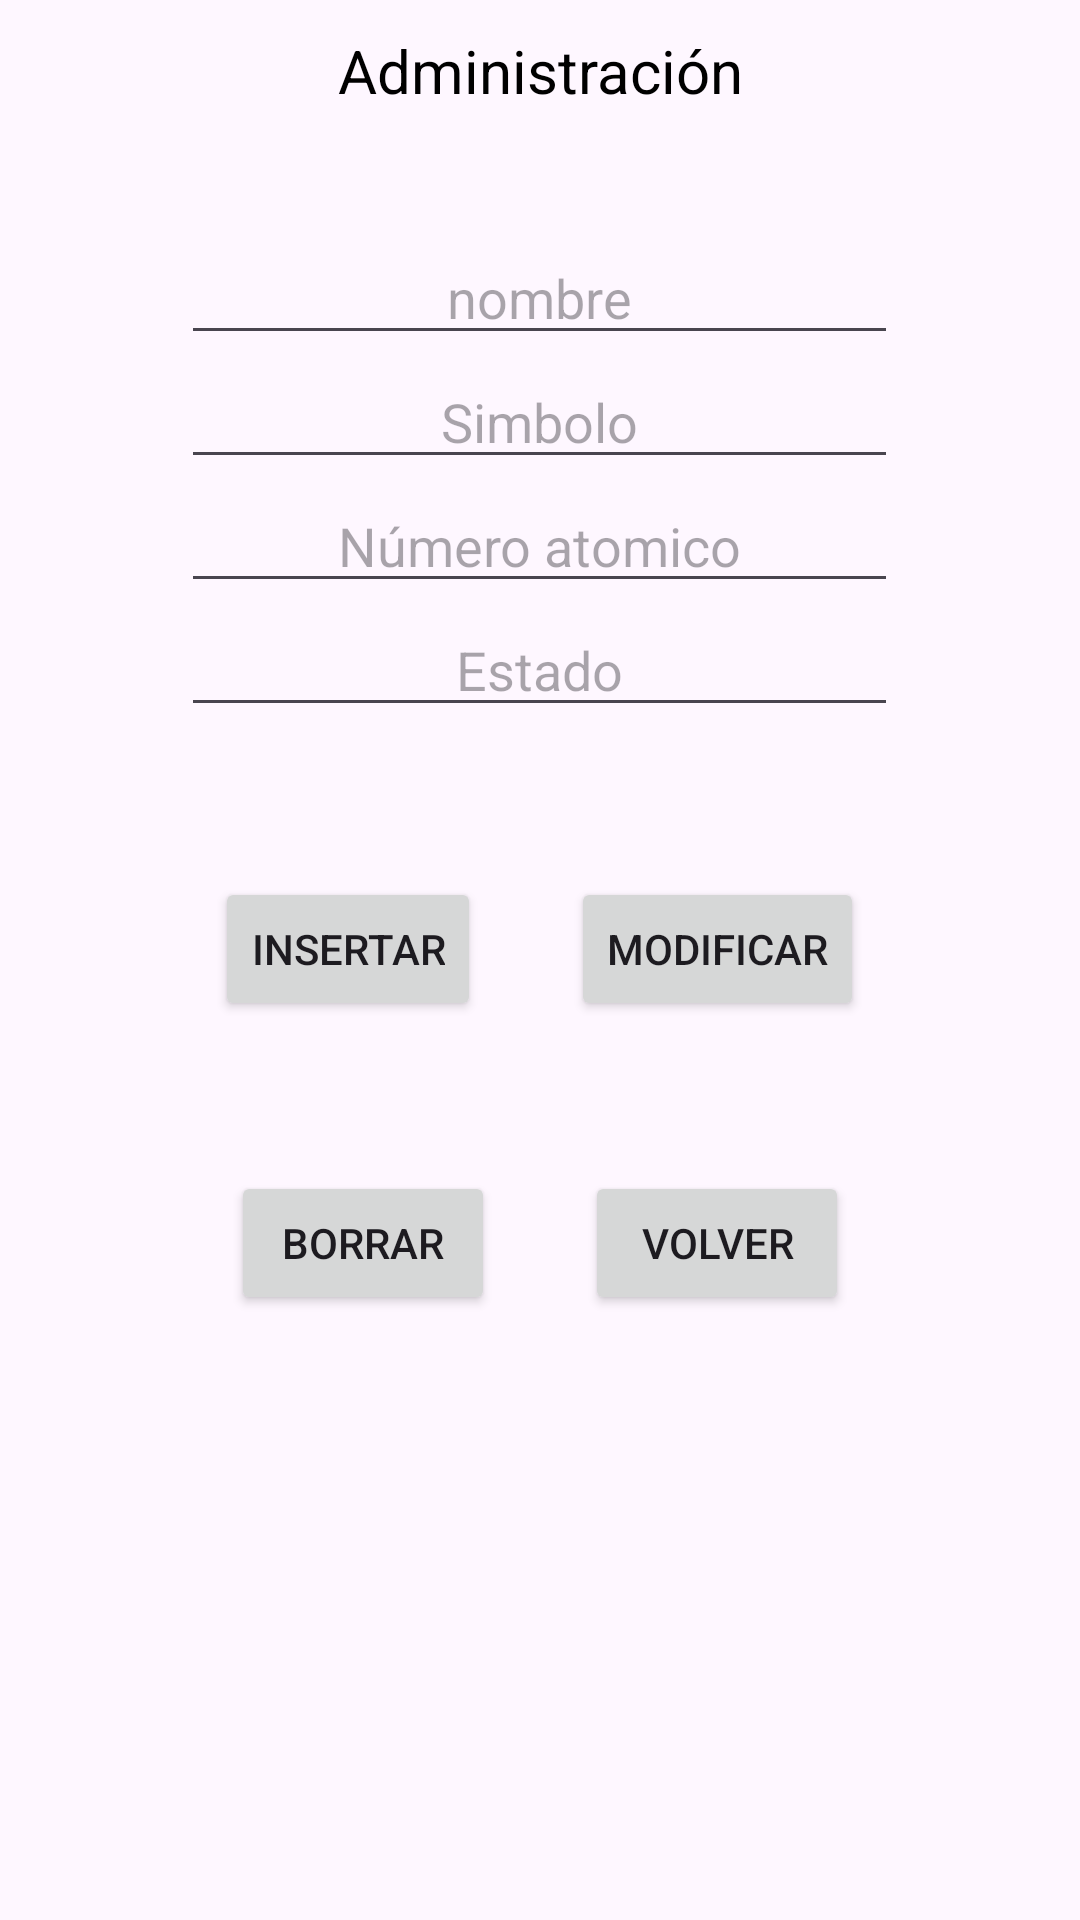

Here is an Android app screen rendered from its layout file. Give the layout XML and the strings, colors and styles it references.
<!-- AndroidManifest.xml: application theme Theme.MohaExamen_2ev -->
<!-- res/layout/activity_actividad_administracion.xml -->
<?xml version="1.0" encoding="utf-8"?>
<LinearLayout xmlns:android="http://schemas.android.com/apk/res/android"
    xmlns:app="http://schemas.android.com/apk/res-auto"
    xmlns:tools="http://schemas.android.com/tools"
    android:layout_width="match_parent"
    android:layout_height="match_parent"
    tools:context=".ActividadAdministracion"
    android:orientation="vertical">

    <TextView
        android:layout_marginTop="10dp"
        android:layout_width="match_parent"
        android:layout_height="wrap_content"
        android:gravity="center"
        android:text="Administración"
        android:textColor="@color/black"
        android:textSize="20dp" />



    <LinearLayout
        android:layout_width="match_parent"
        android:layout_height="wrap_content"
        android:orientation="vertical"
        android:layout_marginTop="40dp"
        android:gravity="center">

        <EditText
            android:id="@+id/txtNom"
            android:layout_width="239dp"
            android:layout_height="wrap_content"
            android:hint="nombre"
            android:gravity="center"/>

        <EditText
            android:id="@+id/txtSimobo"
            android:layout_width="239dp"
            android:layout_height="wrap_content"
            android:hint="Simbolo"
            android:gravity="center"/>

        <EditText
            android:id="@+id/txtNum_ato"
            android:layout_width="239dp"
            android:layout_height="wrap_content"
            android:hint="Número atomico"
            android:gravity="center"/>

        <EditText
            android:id="@+id/txtEstado"
            android:layout_width="239dp"
            android:layout_height="wrap_content"
            android:hint="Estado"
            android:gravity="center"/>




    </LinearLayout>



    <LinearLayout
        android:layout_width="match_parent"
        android:layout_height="wrap_content"
        android:gravity="center"
        android:layout_marginTop="50dp"
        android:orientation="horizontal">


        <Button
            android:id="@+id/btnInsertar"
            android:layout_width="wrap_content"
            android:layout_height="wrap_content"
            android:text="Insertar"
            android:layout_marginRight="30dp" />

        <Button
            android:id="@+id/btnModificar"
            android:layout_width="wrap_content"
            android:layout_height="wrap_content"
            android:text="Modificar"
            android:onClick="modificarElemento"/>

    </LinearLayout>

    <LinearLayout
        android:layout_width="match_parent"
        android:layout_height="wrap_content"
        android:gravity="center"
        android:layout_marginTop="50dp"
        android:orientation="horizontal">


        <Button
            android:id="@+id/btnBorrar"
            android:layout_width="wrap_content"
            android:layout_height="wrap_content"
            android:text="Borrar"
            android:layout_marginRight="30dp"
            android:onClick="borrarElemento"/>

        <Button
            android:id="@+id/btnVolver"
            android:layout_width="wrap_content"
            android:layout_height="wrap_content"
            android:text="Volver"
            android:onClick="volver"/>

    </LinearLayout>











</LinearLayout>
<!-- resources referenced by this layout -->
<resources>
  <style name="Theme.MohaExamen_2ev" parent="Base.Theme.MohaExamen_2ev" />
  <style name="Base.Theme.MohaExamen_2ev" parent="Theme.Material3.DayNight.NoActionBar">
          
          
      </style>
  <!-- not gathered from this repository: default colours our renderer supplied (Android Studio template values) -->
  <color name="black">#FF000000</color>
</resources>
